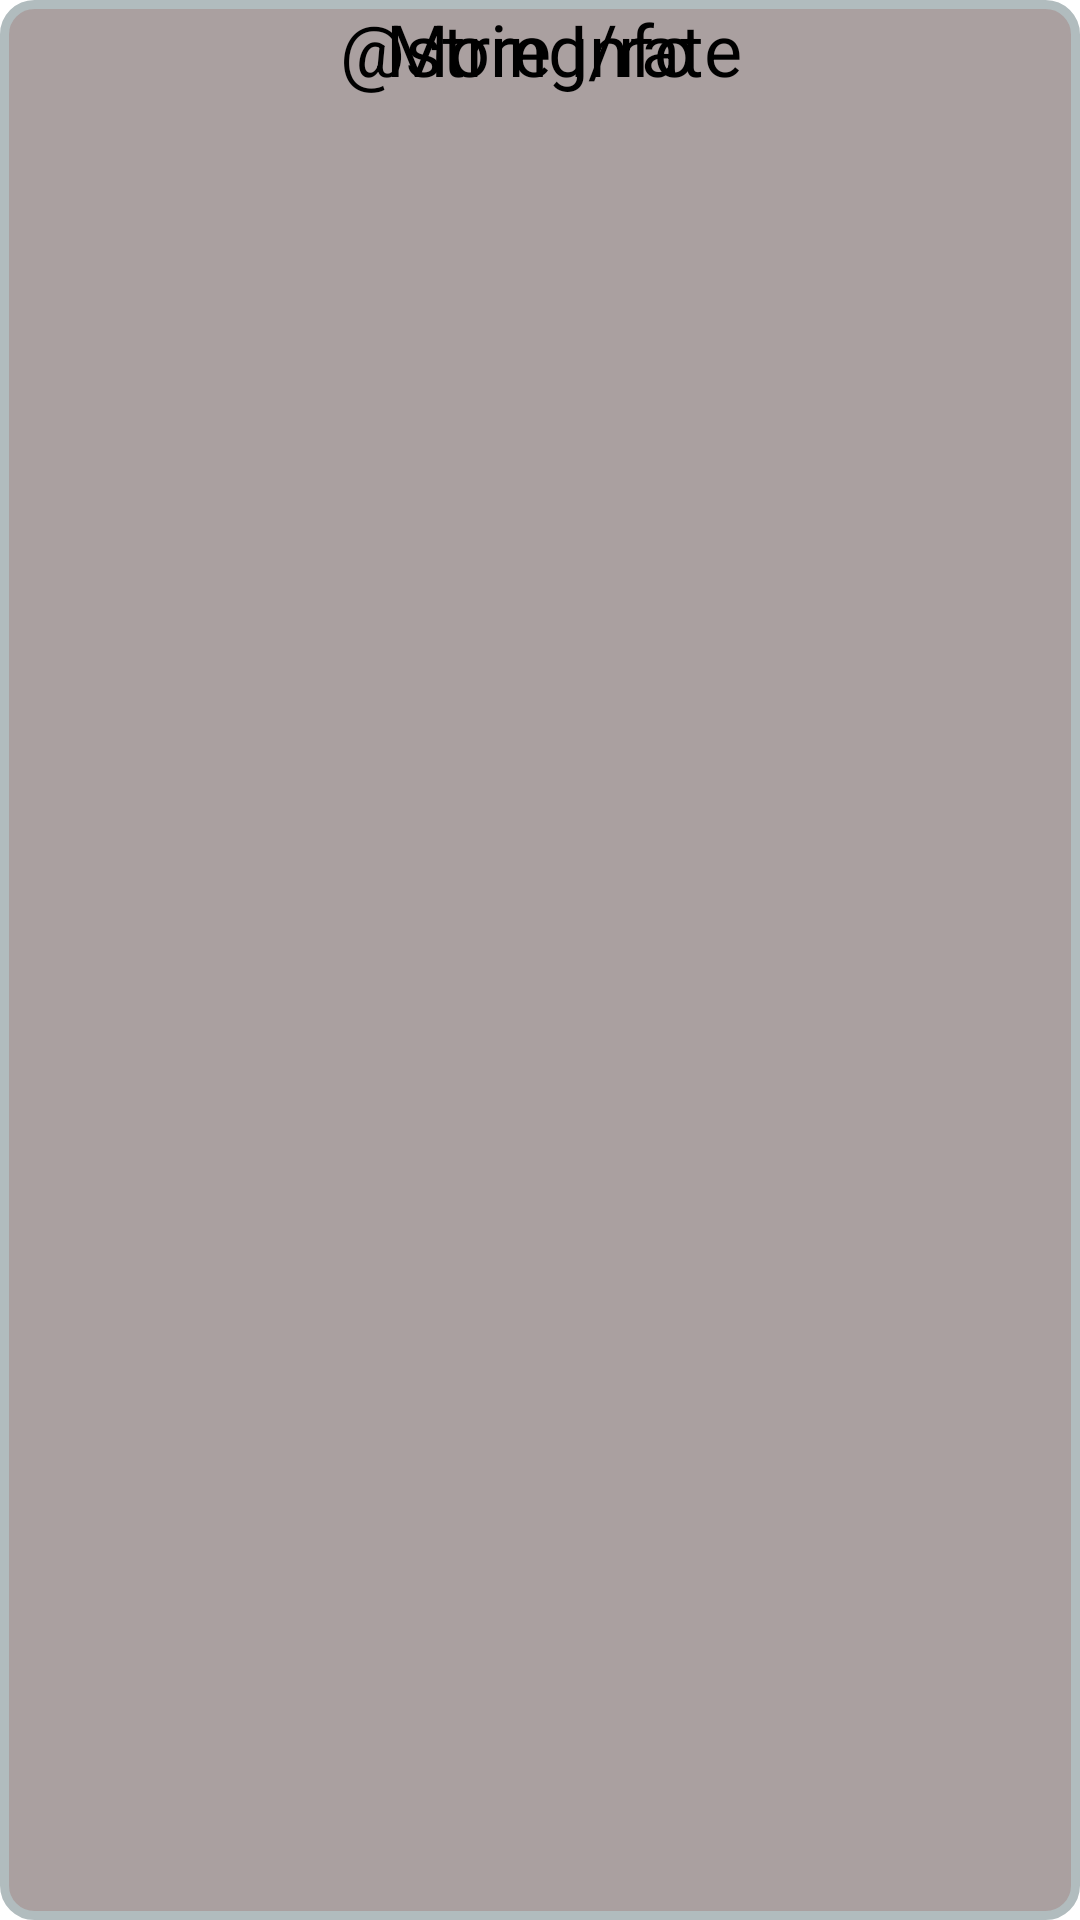

Reconstruct the res/layout file that produces this screen, plus the resources it refers to.
<!-- AndroidManifest.xml: application theme Theme.Group21Project -->
<!-- res/layout/fragment_popup_more_info.xml -->
<?xml version="1.0" encoding="utf-8"?>
<RelativeLayout
    xmlns:android="http://schemas.android.com/apk/res/android"
    xmlns:app="http://schemas.android.com/apk/res-auto"
    xmlns:tools="http://schemas.android.com/tools"
    android:layout_width="match_parent"
    android:layout_height="match_parent"
    android:layout_gravity="center"
    android:background="@drawable/layout_bg">

    <TextView
        android:id="@+id/textView1"
        android:layout_width="wrap_content"
        android:layout_height="wrap_content"
        android:text="More Info"
        android:textSize="24sp"
        android:layout_centerHorizontal="true"
        android:gravity="center"
        android:layout_marginLeft="22dp"
        android:layout_marginRight="22dp"
        />

    <ImageView
        android:id="@+id/imageView"
        android:layout_width="150dp"
        android:layout_height="150dp"
        android:layout_centerHorizontal="true"
         />

    <TextView
        android:id="@+id/eventAttendedPopupText"
        android:layout_width="wrap_content"
        android:layout_height="wrap_content"
        android:text="@string/rate"
        android:textSize="24sp"
        android:layout_centerHorizontal="true"
        android:gravity="center"
        android:layout_marginLeft="22dp"
        android:layout_marginRight="22dp"
        />



</RelativeLayout>
<!-- resources referenced by this layout -->
<resources>
  <!-- drawable layout_bg (drawable) -->
  <?xml version="1.0" encoding="UTF-8"?>
  <shape xmlns:android="http://schemas.android.com/apk/res/android">
      <solid android:color="#AAA0A0"/>
      <stroke android:width="3dp" android:color="#B1BCBE" />
      <corners android:radius="10dp"/>
      <padding android:left="0dp" android:top="0dp" android:right="0dp" android:bottom="0dp" />
  </shape>
  <style name="Theme.Group21Project" parent="android:Theme.Material.Light.NoActionBar" />
</resources>
